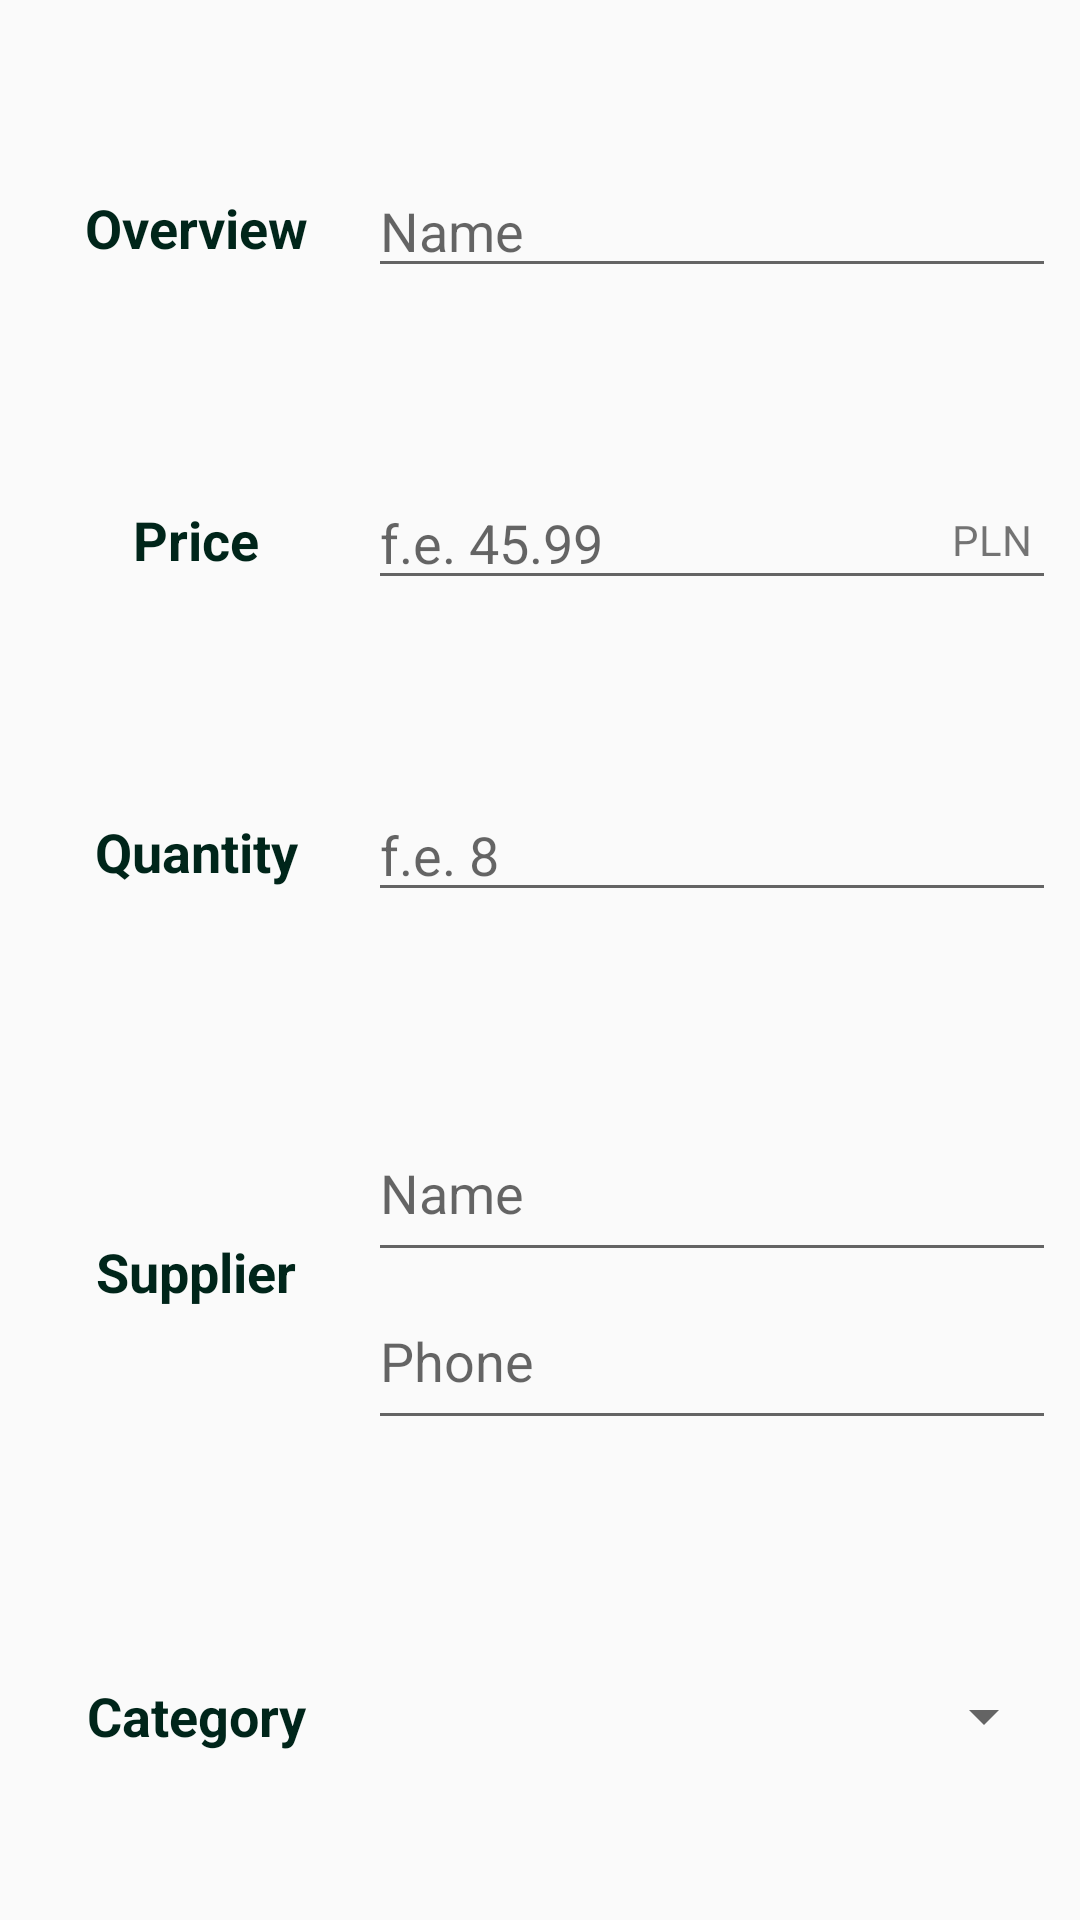

The Android layout XML behind this screen, and the referenced resources:
<!-- AndroidManifest.xml: application theme AppTheme -->
<!-- res/layout/activity_editor.xml -->
<?xml version="1.0" encoding="utf-8"?>
<android.support.constraint.ConstraintLayout xmlns:android="http://schemas.android.com/apk/res/android"
    xmlns:app="http://schemas.android.com/apk/res-auto"
    xmlns:tools="http://schemas.android.com/tools"
    android:layout_width="match_parent"
    android:layout_height="match_parent"
    tools:context="com.example.android.clothesstoreapp.EditorActivity">

    
    <LinearLayout
        android:id="@+id/product_name_field"
        android:layout_width="match_parent"
        android:layout_height="@dimen/activity_editor_single_view_height"
        android:orientation="horizontal"
        app:layout_constraintBottom_toTopOf="@id/product_price_field"
        app:layout_constraintRight_toRightOf="parent"
        app:layout_constraintLeft_toLeftOf="parent"
        app:layout_constraintTop_toTopOf="parent"
        android:padding="@dimen/activity_editor_layout_padding">

        <TextView
            android:layout_width="0dp"
            android:layout_height="match_parent"
            android:layout_weight="1"
            style="@style/InputTitleTextViewStyle"
            android:text="@string/product_overview_label"/>

        <EditText
            android:id="@+id/name_edit_text"
            android:layout_width="0dp"
            android:layout_height="wrap_content"
            android:layout_weight="2"
            android:hint="@string/product_overview_edit_text_hint"
            android:inputType="textCapSentences"
            style="@style/EditTextStyle"/>
    </LinearLayout>

    
    <LinearLayout
        android:id="@+id/product_price_field"
        android:layout_width="match_parent"
        android:layout_height="@dimen/activity_editor_single_view_height"
        android:orientation="horizontal"
        app:layout_constraintBottom_toTopOf="@id/product_quantity_field"
        app:layout_constraintRight_toRightOf="parent"
        app:layout_constraintLeft_toLeftOf="parent"
        app:layout_constraintTop_toBottomOf="@id/product_name_field"
        android:padding="@dimen/activity_editor_layout_padding">

        <TextView
            android:layout_width="0dp"
            android:layout_height="match_parent"
            android:layout_weight="1"
            style="@style/InputTitleTextViewStyle"
            android:text="@string/product_price_label"/>

        <RelativeLayout
            android:layout_width="0dp"
            android:layout_height="match_parent"
            android:layout_weight="2"
            android:layout_gravity="">
            <EditText
                android:id="@+id/price_edit_text"
                android:layout_width="match_parent"
                android:layout_height="wrap_content"
                android:hint="@string/product_price_edit_text_hint"
                android:inputType="numberDecimal"
                style="@style/EditTextStyle"/>
            <TextView
                android:layout_width="wrap_content"
                android:layout_height="match_parent"
                android:text="@string/product_price_currency"
                style="@style/CurrencyTextViewStyle"/>
        </RelativeLayout>
    </LinearLayout>

    
    <LinearLayout
        android:id="@+id/product_quantity_field"
        android:layout_width="match_parent"
        android:layout_height="@dimen/activity_editor_single_view_height"
        android:orientation="horizontal"
        app:layout_constraintBottom_toTopOf="@id/product_supplier_field"
        app:layout_constraintRight_toRightOf="parent"
        app:layout_constraintLeft_toLeftOf="parent"
        app:layout_constraintTop_toBottomOf="@id/product_price_field"
        android:padding="@dimen/activity_editor_layout_padding">

        <TextView
            android:layout_width="0dp"
            android:layout_height="match_parent"
            android:layout_weight="1"
            style="@style/InputTitleTextViewStyle"
            android:text="@string/product_quantity_label"/>

        <EditText
            android:id="@+id/quantity_edit_text"
            android:layout_width="0dp"
            android:layout_height="wrap_content"
            android:layout_weight="2"
            android:hint="@string/product_quantity_edit_text_hint"
            android:inputType="number"
            style="@style/EditTextStyle"/>
    </LinearLayout>

    
    <LinearLayout
        android:id="@+id/product_supplier_field"
        android:layout_width="match_parent"
        android:layout_height="wrap_content"
        android:orientation="horizontal"
        app:layout_constraintRight_toRightOf="parent"
        app:layout_constraintLeft_toLeftOf="parent"
        app:layout_constraintTop_toBottomOf="@id/product_quantity_field"
        app:layout_constraintBottom_toTopOf="@id/product_category_field"
        android:padding="@dimen/activity_editor_layout_padding">

        <TextView
            android:layout_width="0dp"
            android:layout_height="match_parent"
            android:layout_weight="1"
            style="@style/InputTitleTextViewStyle"
            android:text="@string/product_supplier_label"/>

        <LinearLayout
            android:layout_width="0dp"
            android:layout_weight="2"
            android:layout_height="wrap_content"
            android:orientation="vertical">

            
            <EditText
                android:id="@+id/supplier_name_edit_text"
                android:layout_width="match_parent"
                android:layout_height="@dimen/activity_editor_single_view_height"
                android:hint="@string/product_supplier_edit_text_hint_name"
                android:inputType="textCapSentences"
                style="@style/EditTextStyle"/>

            
            <EditText
                android:id="@+id/supplier_phone_edit_text"
                android:layout_width="match_parent"
                android:layout_height="@dimen/activity_editor_single_view_height"
                android:hint="@string/product_supplier_edit_text_hint_phone"
                android:inputType="number"
                android:maxLength="9"
                style="@style/EditTextStyle"/>
        </LinearLayout>
    </LinearLayout>

    
    <LinearLayout
        android:id="@+id/product_category_field"
        android:layout_width="match_parent"
        android:layout_height="@dimen/activity_editor_single_view_height"
        android:orientation="horizontal"
        app:layout_constraintRight_toRightOf="parent"
        app:layout_constraintLeft_toLeftOf="parent"
        app:layout_constraintTop_toBottomOf="@id/product_supplier_field"
        app:layout_constraintBottom_toBottomOf="parent"
        android:padding="@dimen/activity_editor_layout_padding">

        <TextView
            android:layout_width="0dp"
            android:layout_height="match_parent"
            android:layout_weight="1"
            style="@style/InputTitleTextViewStyle"
            android:gravity="bottom|center_horizontal"
            android:text="@string/product_category_label"/>

        <Spinner
            android:id="@+id/category_spinner"
            android:layout_width="0dp"
            android:layout_height="@dimen/activity_editor_single_view_height"
            android:layout_weight="2"
            android:gravity="center_vertical"
            android:spinnerMode="dropdown" />
    </LinearLayout>
</android.support.constraint.ConstraintLayout>
<!-- resources referenced by this layout -->
<resources>
  <dimen name="activity_editor_layout_padding">8dp</dimen>
  <dimen name="activity_editor_single_view_height">56dp</dimen>
  <string name="product_category_label">Category</string>
  <string name="product_overview_edit_text_hint">Name</string>
  <string name="product_overview_label">Overview</string>
  <string name="product_price_currency">pln</string>
  <string name="product_price_edit_text_hint">f.e. 45.99</string>
  <string name="product_price_label">Price</string>
  <string name="product_quantity_edit_text_hint">f.e. 8</string>
  <string name="product_quantity_label">Quantity</string>
  <string name="product_supplier_edit_text_hint_name">Name</string>
  <string name="product_supplier_edit_text_hint_phone">Phone</string>
  <string name="product_supplier_label">Supplier</string>
  <style name="CurrencyTextViewStyle">
          <item name="android:textAppearance">@style/Base.TextAppearance.AppCompat.Small</item>
          <item name="android:textAllCaps">true</item>
          <item name="android:layout_alignParentRight">true</item>
          <item name="android:gravity">center_vertical</item>
          <item name="android:layout_marginRight">@dimen/activity_editor_layout_padding</item>
      </style>
  <style name="EditTextStyle">
          <item name="android:textColorHighlight">@color/colorPrimaryDark</item>
      </style>
  <style name="InputTitleTextViewStyle">
          <item name="android:gravity">center</item>
          <item name="android:textAppearance">@style/TextAppearance.AppCompat.Medium</item>
          <item name="android:textStyle">bold</item>
          <item name="android:textColor">@color/colorPrimaryDark</item>
      </style>
  <style name="AppTheme" parent="Theme.AppCompat.Light.DarkActionBar">
          
          <item name="colorPrimary">@color/colorPrimary</item>
          <item name="colorPrimaryDark">@color/colorPrimaryDark</item>
          <item name="colorAccent">@color/colorAccent</item>
      </style>
  <color name="colorPrimaryDark">#00251a</color>
  <color name="colorPrimary">#004d40</color>
  <color name="colorAccent">#ff3d00</color>
</resources>
